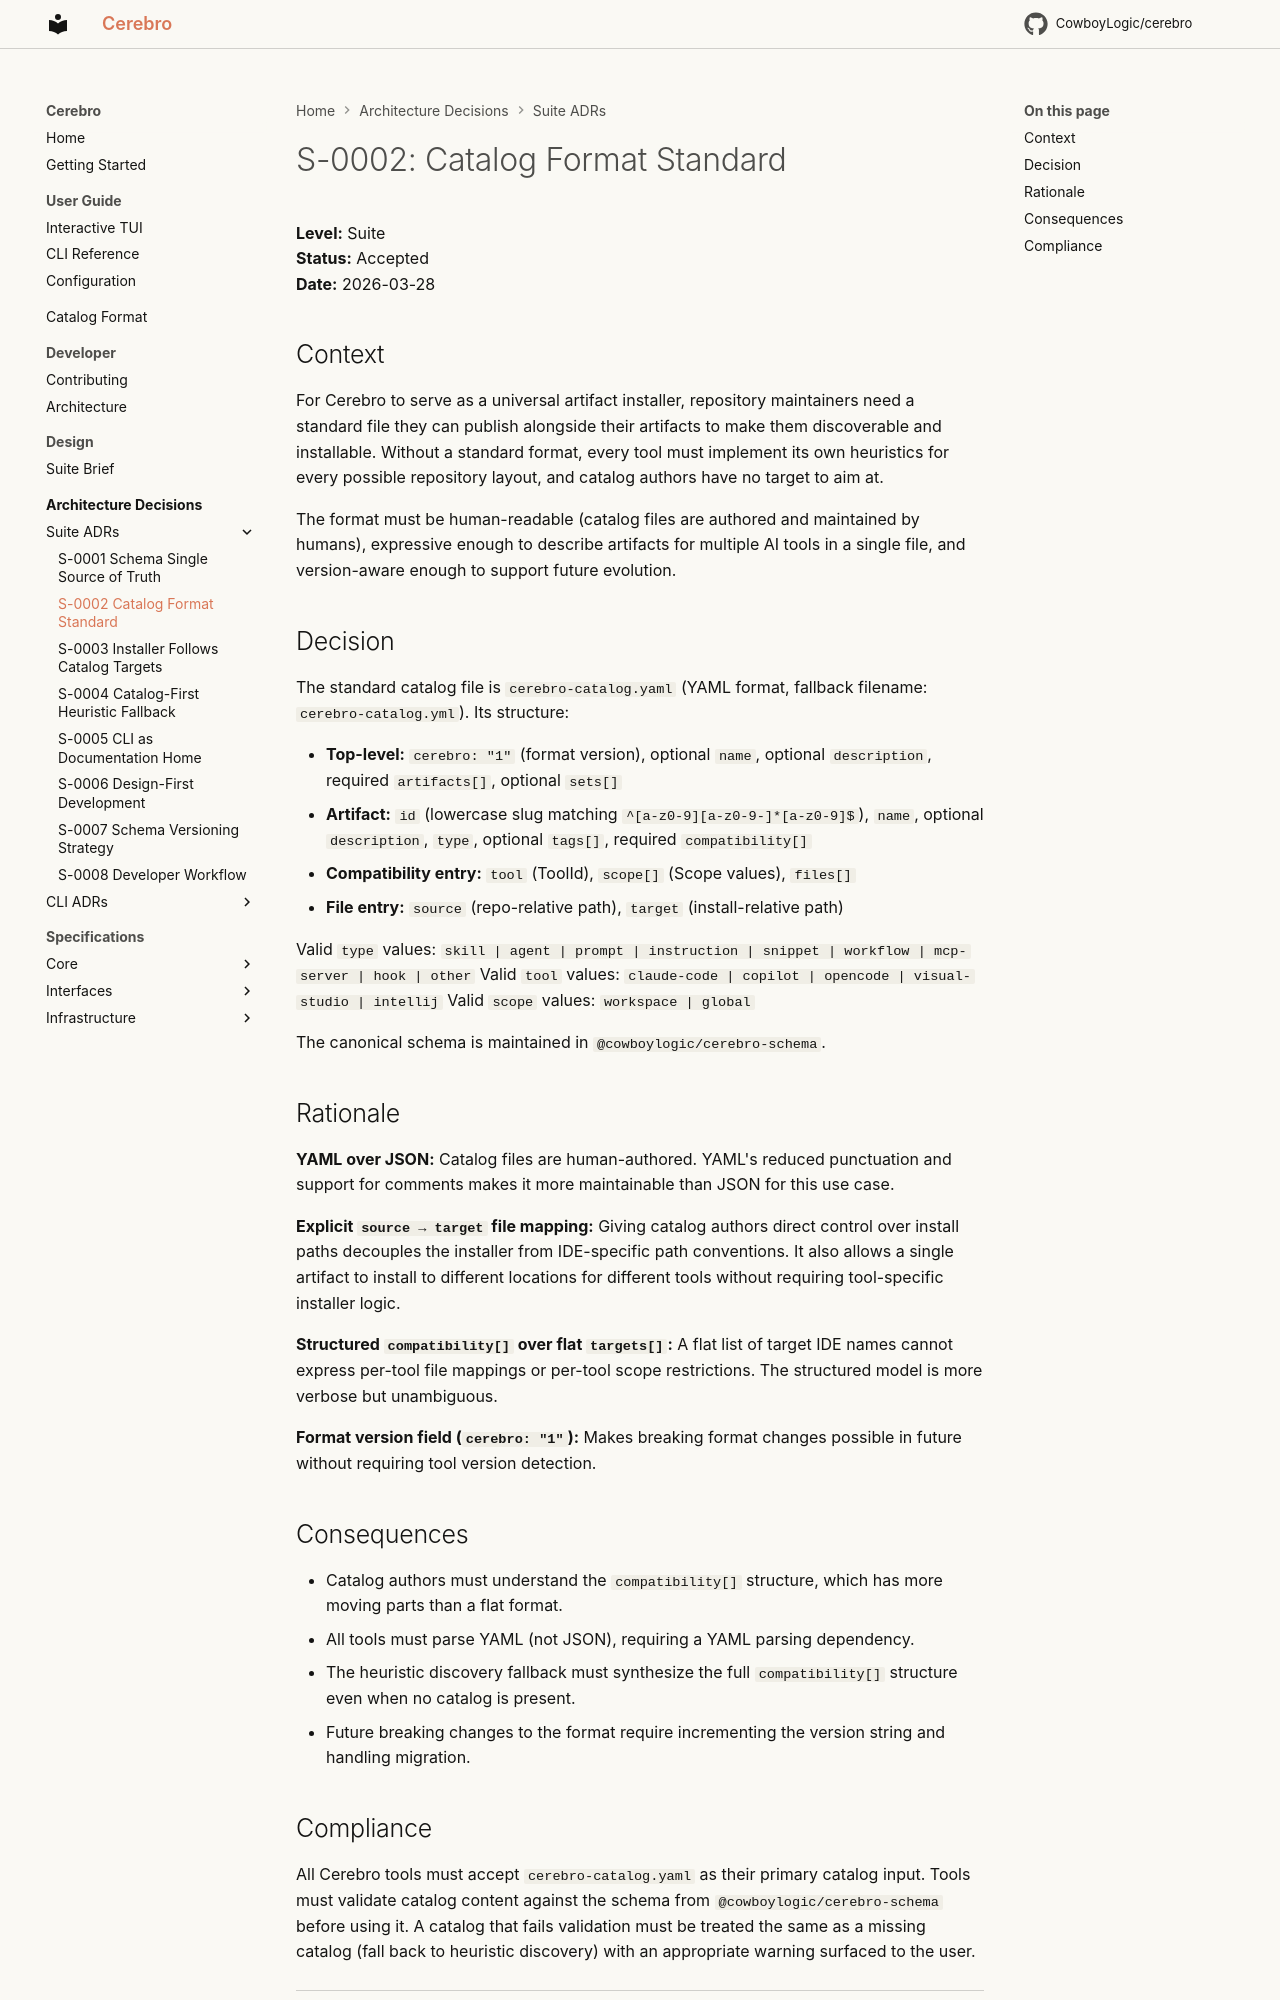

repository: CowboyLogic/cerebro · page: adr/S-0002-catalog-format-standard/index.html · generator: mkdocs

# S-0002: Catalog Format Standard

**Level:** Suite<br />
**Status:** Accepted<br />
**Date:** 2026-03-28<br />

## Context

For Cerebro to serve as a universal artifact installer, repository maintainers need a standard file they can publish alongside their artifacts to make them discoverable and installable. Without a standard format, every tool must implement its own heuristics for every possible repository layout, and catalog authors have no target to aim at.

The format must be human-readable (catalog files are authored and maintained by humans), expressive enough to describe artifacts for multiple AI tools in a single file, and version-aware enough to support future evolution.

## Decision

The standard catalog file is `cerebro-catalog.yaml` (YAML format, fallback filename: `cerebro-catalog.yml`). Its structure:

- **Top-level:** `cerebro: "1"` (format version), optional `name`, optional `description`, required `artifacts[]`, optional `sets[]`
- **Artifact:** `id` (lowercase slug matching `^[a-z0-9][a-z0-9-]*[a-z0-9]$`), `name`, optional `description`, `type`, optional `tags[]`, required `compatibility[]`
- **Compatibility entry:** `tool` (ToolId), `scope[]` (Scope values), `files[]`
- **File entry:** `source` (repo-relative path), `target` (install-relative path)

Valid `type` values: `skill | agent | prompt | instruction | snippet | workflow | mcp-server | hook | other`
Valid `tool` values: `claude-code | copilot | opencode | visual-studio | intellij`
Valid `scope` values: `workspace | global`

The canonical schema is maintained in `@cowboylogic/cerebro-schema`.

## Rationale

**YAML over JSON:** Catalog files are human-authored. YAML's reduced punctuation and support for comments makes it more maintainable than JSON for this use case.<br />

**Explicit `source → target` file mapping:** Giving catalog authors direct control over install paths decouples the installer from IDE-specific path conventions. It also allows a single artifact to install to different locations for different tools without requiring tool-specific installer logic.<br />

**Structured `compatibility[]` over flat `targets[]`:** A flat list of target IDE names cannot express per-tool file mappings or per-tool scope restrictions. The structured model is more verbose but unambiguous.<br />

**Format version field (`cerebro: "1"`):** Makes breaking format changes possible in future without requiring tool version detection.<br />

## Consequences

- Catalog authors must understand the `compatibility[]` structure, which has more moving parts than a flat format.
- All tools must parse YAML (not JSON), requiring a YAML parsing dependency.
- The heuristic discovery fallback must synthesize the full `compatibility[]` structure even when no catalog is present.
- Future breaking changes to the format require incrementing the version string and handling migration.
